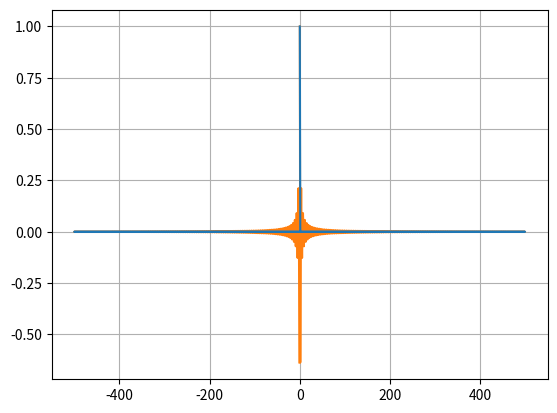

This figure's Python source:
import numpy as np
from scipy import fft, signal
from matplotlib import pyplot as plt
import os


def rect_uv(x):
    if np.abs(x) < 0.5:
        return 1
    elif np.abs(x) == 0.5:
        return 0.5
    else:
        return 0

#rect = np.vectorize(rect_uv, otypes=['double'])
rect = []
for i in np.linspace(-1, 1, 1000):
    rect.append(rect_uv(i))

    
fft_rect = (fft.fft(rect))
fft_freq = fft.fftfreq(len(fft_rect), 0.001)


plt.plot(fft_freq, fft_rect/max(fft_rect), "C1")
plt.plot(fft_freq, np.sinc(fft_freq))
plt.grid(True, 'both')
#plt.xlim(-40, 40)
plt.legend
plt.show()
